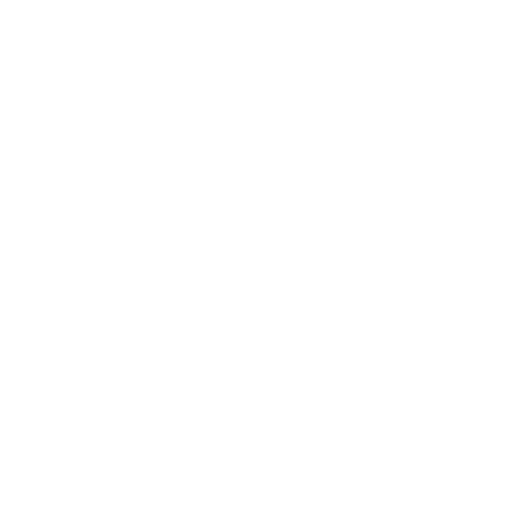
t = 0.00 s
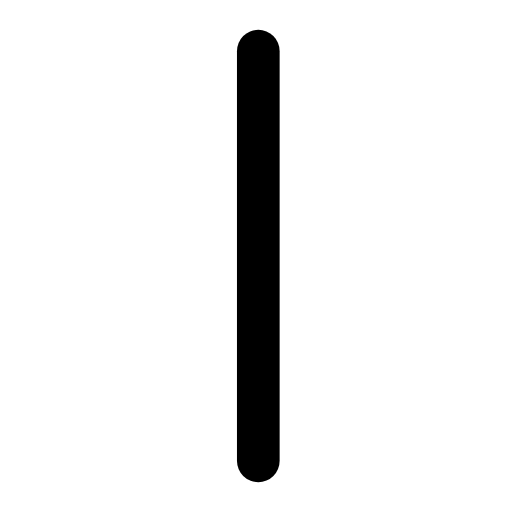
t = 0.25 s
t = 0.42 s: frame unchanged from t = 0.25 s, image omitted
t = 0.63 s: frame unchanged from t = 0.25 s, image omitted
t = 0.89 s: frame unchanged from t = 0.25 s, image omitted
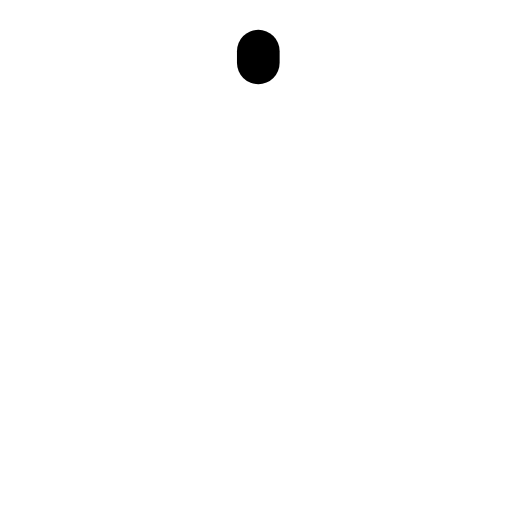
t = 1.09 s

The animated SVG that drew these frames (rendered in a browser with its animation timeline set to each time). Animation: 1 SMIL element (animate=1); one cycle of 1.30 s, repeats indefinitely.

<svg xmlns="http://www.w3.org/2000/svg" width="24" height="24" viewBox="0 0 24 24" fill="none"><g transform="translate(6.588 -2.4) scale(1.2)"><line stroke="currentColor" stroke-width="1.667" stroke-linecap="round" stroke-linejoin="round" fill="none" x1="4.6" x2="4.6" y1="4" y2="20" pathLength="1" stroke-dasharray="1"><animate attributeName="stroke-dashoffset" values="1;1;0;0;0;0;1;1;1" keyTimes="0;0;0.189;0.45;0.6;0.774;0.9;0.9;1" dur="1.3s" repeatCount="indefinite" calcMode="spline" keySplines="0.16 1 0.3 1;0.16 1 0.3 1;0.16 1 0.3 1;0.16 1 0.3 1;0.16 1 0.3 1;0.16 1 0.3 1;0.16 1 0.3 1;0.16 1 0.3 1"/></line></g></svg>
